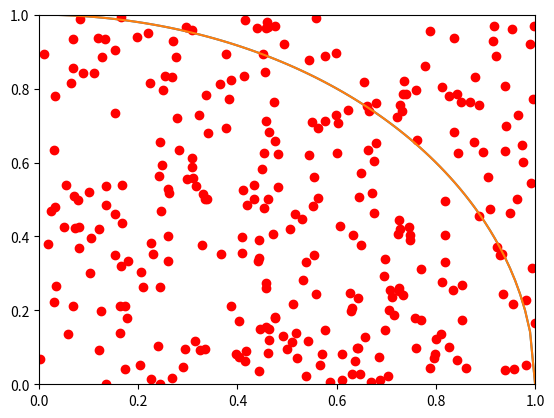

Reproduce this figure in Python. (Note: this script raises an exception after producing the figure.)
import matplotlib.pyplot as plt
import numpy as np

# plot a quarter of the unit circle
x = np.linspace(0, 1.0, 100)
plt.plot(x, (1 - x ** 2) ** 0.5)

plt.xlim(0, 1)
plt.ylim(0, 1)
plt.show()

#plot random points

number_of_points = 300
plt.plot(np.random.random(number_of_points), np.random.random(number_of_points), 'ro')

# plot a quarter of the unit circle
x = np.linspace(0, 1.0, 100)
plt.plot(x, np.sqrt(1 - x ** 2))

plt.xlim(0, 1)
plt.ylim(0, 1)
plt.show()

import random
    
def inside_quarter_circle(x, y):
    """indicator that (x,y) belongs to the quarter of the circle"""
    return int(x ** 2 + y ** 2 <= 1.0)

def approx_pi_mc(number_of_points):
    """monte-carlo PI"""
    
    counter = 0
    
    for i in range(number_of_points):
        x = random.random()
        y = random.random()
        counter += inside_quarter_circle(x, y)
        
    pi_approx = 4 * counter / number_of_points 
    print("pi_approx:", pi_approx)
    return pi_approx

%timeit -n 1 -r 1 approx_pi_mc(1_000_000)

# cProfile and profile provide deterministic profiling
import cProfile
cProfile.run('approx_pi_mc(1_000_000)')

# run a code with the profiler
%prun approx_pi_mc(1_000_000)

%load_ext line_profiler

# run code with the line-by-line profiler
%lprun -f approx_pi_mc approx_pi_mc(1_000_000)

# -f : tells which function to profile

def approx_pi_mc_faster(total_number):
    
    # generate a vector of random points
    random_vect = np.random.rand(total_number, 2)
    
    # check if points belong to the circle
    bool_inside = random_vect[:, 0] ** 2 + random_vect[:, 1] ** 2 <= 1
    
    # count those
    # counter = sum(bool_inside)
    counter = np.sum(bool_inside, dtype=np.int32)
    
    pi_approx = 4 * counter / total_number 
    print("pi_approx:", pi_approx)
    return pi_approx

%prun approx_pi_mc_faster(1_000_000)

# %lprun -f approx_pi_mc_faster approx_pi_mc_faster(1_000_000)


from itertools import product
import numpy as np

def build_grid(n):
    '''defines the grid'''
    G = np.zeros((n, n))
    return G

def set_boundary_grid(G):
    '''set the boundary values'''
    n = G.shape[0]
    G[:, 0]  = np.ones((1, n))
    G[0, :]  = np.ones((1, n)) 
    G[-1, :] = np.ones((1, n))
    G[:, -1] = np.ones((1, n))
    

import matplotlib.pyplot as plt

def plot_grid(G):
    img = plt.imshow(G)
    img.set_cmap('rainbow')
    plt.axis('off')
    plt.show()
    

size_of_grid = 100

G = build_grid(n=size_of_grid)
set_boundary_grid(G)
plot_grid(G)    

# using two-loops
def iteration_loops(G):
    n = G.shape[0]
    for i in range(1, n-1):
        for j in range(1, n-1):
            # calculate the average
            G[i, j] = (G[i + 1, j] + G[i - 1, j] + G[i, j + 1] + G[i, j - 1]) / 4    


# using iterators to traverse the grid
def iteration_gen(G):
    n = G.shape[0]
    indices = product(range(1, n-1), repeat=2)
    for e in indices:
        G[e]=(G[e[0] + 1, e[1]] + G[e[0] - 1, e[1]] + G[e[0], e[1] + 1] + G[e[0], e[1] - 1])/4
    

# auxiliary functions:

# calculate error between G1 and G2
def calc_error(G1, G2):
    error = 0
    n = G1.shape[0]
    for i in range(n):
        for j in range(n):
            error += (G1[i, j] - G2[i, j]) ** 2    
    # normalize the error
    return error / n**2


# using numpy built-in functions to compute the error
def calc_error_np(G1, G2):
    error = np.square(np.subtract(G1, G2)).mean()
    return error


# deep copy of G1 to G2
def copy_array(G1, G2):
    G2[:, :] = G1[:, :]


def solve_heat_equation1(n):
    G = build_grid(n)
    set_boundary_grid(G)
    
    G_prev = build_grid(n)
    copy_array(G, G_prev)

    error = np.float("inf")
    while error > 1e-7:
        iteration_loops(G)
        error = calc_error(G, G_prev)
        copy_array(G, G_prev)         
    return G

%lprun -f solve_heat_equation1 G1 = solve_heat_equation1(size_of_grid)

plot_grid(G1)

def solve_heat_equation2(n):
    '''changing to calc_error_np function'''
    G = build_grid(n)
    set_boundary_grid(G)
    
    G_prev = build_grid(n)
    copy_array(G, G_prev)
    
    error = np.float("inf")
    while error > 1e-7:
        iteration_loops(G)
        error = calc_error_np(G,G_prev) 
        copy_array(G,G_prev)    
        
    return G

%lprun -f solve_heat_equation2 G2 = solve_heat_equation2(size_of_grid)

plot_grid(G2)

def solve_heat_equation3(n):
    '''changing to iteration_gen function'''
    G = build_grid(n)
    set_boundary_grid(G)
    
    G_prev = build_grid(n)
    copy_array(G, G_prev)
    
    error = np.float("inf")
    while error > 1e-7:
        iteration_gen(G)
        error = calc_error(G,G_prev) 
        copy_array(G, G_prev)    
        
    return(G)

%lprun -f solve_heat_equation3 G3 = solve_heat_equation3(size_of_grid)

plot_grid(G3)

def solve_heat_equation4(n):
    '''changing to both calc_error_np and iteration_gen functions'''
    G = build_grid(n)
    set_boundary_grid(G)
    
    G_prev = build_grid(n)
    copy_array(G, G_prev)
    
    error = np.float("inf")
    while error > 1e-7:
        iteration_gen(G)
        error = calc_error_np(G, G_prev) 
        copy_array(G, G_prev)          
    return G

%lprun -f solve_heat_equation4 G4 = solve_heat_equation4(size_of_grid)

plot_grid(G4)

# different update (synchronous instead of asynchronous) but using only numpy
def iteration_np(G):
    n = G.shape[0]
    G[1:n-1,1:n-1] = (G[:n-2,1:n-1] + G[2:,1:n-1] + G[1:n-1,:n-2] + G[1:n-1,2:]) / 4

def solve_heat_equation5(n):
    '''all using numpy'''
    G = build_grid(n)
    set_boundary_grid(G)
    
    G_prev = build_grid(n)
    copy_array(G, G_prev)
    
    error = np.inf
    while error > 1e-7:
        iteration_np(G)
        error = calc_error_np(G, G_prev)
        copy_array(G, G_prev)
    return G

%lprun -f solve_heat_equation5 G5 = solve_heat_equation5(size_of_grid)

plot_grid(G5)